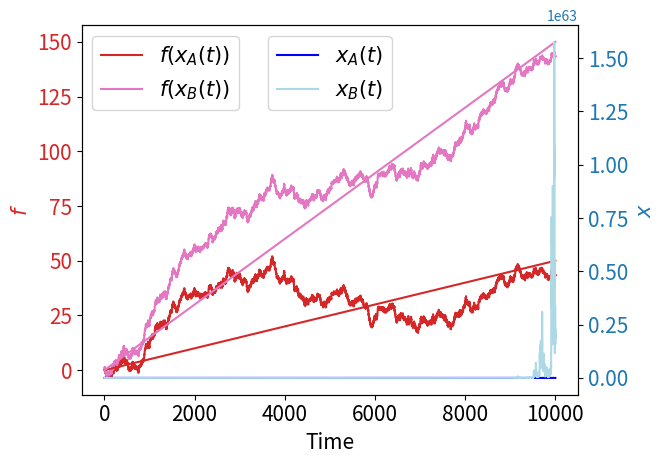
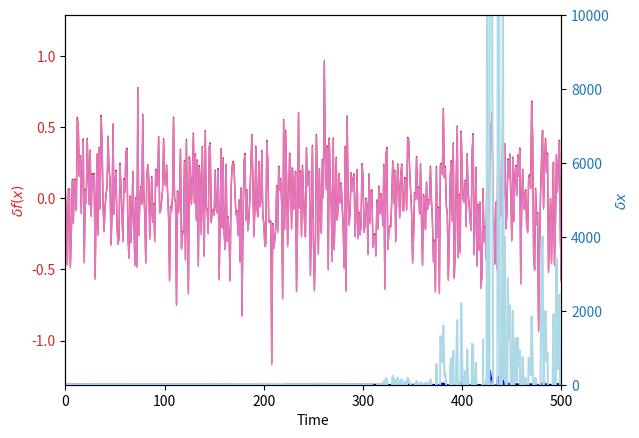

Write the Python code that produced these figures, in order.
#!/usr/bin/env python3
# -*- coding: utf-8 -*-
"""
Created on Wed Sep 13 08:38:30 2023

@author: ole
"""

import matplotlib.pyplot as plt
import numpy as np

# Set a random seed for reproducibility
seed_value = 42
np.random.seed(seed_value)

# Define parameters for the GBM
mu = 0.05  # Drift
sigma = 0.3  # Volatility
S0 = 1  # Initial price
T = 10000.0  # Time period (1 year)
dt = 1.  # Time step (daily data for 1 year)

# Define parameters for the GBM2
mu2 = 0.02  # Drift
sigma2 = 0.1  # Volatility

# Generate time points
t = np.arange(0, T+dt, dt)

# Generate GBM data
W = np.random.randn(len(t))
W = np.cumsum(W) * np.sqrt(dt)  # Brownian motion
G = (mu - 0.5 * sigma**2)
X = G * t + sigma * W
S = S0 * np.exp(X)  # Geometric Brownian motion

# Generate GBM data
W2 = np.random.randn(len(t))
W2 = np.cumsum(W) * np.sqrt(dt)  # Brownian motion
G2 = (mu2 - 0.5 * sigma2**2)
X2 = G2 * t + sigma * W
S2 = S0 * np.exp(X2)  # Geometric Brownian motion


lightblue = (173/255, 216/255, 230/255)  # (R, G, B)
fs=15
# Create the figure and axes
fig, ax1 = plt.subplots()

# Plot GBM on the left y-axis
ax1.set_xlabel('Time',fontsize=fs)
ax1.set_ylabel(r'$f$', color='tab:red',fontsize=fs)
ax1.plot(t, np.log(S), color='tab:red', zorder=2,label=r'$f(x_A(t))$')
ax1.plot(t, np.log(S2), color='tab:pink',linestyle='-', zorder=2,label=r'$f(x_B(t))$')
ax1.plot(t, G * t, color='tab:red', zorder=2)
ax1.plot(t, G2 * t,linestyle='-',color='tab:pink', zorder=2)
ax1.tick_params(axis='y', labelcolor='tab:red',labelsize=fs)
ax1.tick_params(axis='x',labelsize=fs)

# Create a twin y-axis for the logarithm
ax2 = ax1.twinx()
ax2.set_ylabel(r'$x$', color='tab:blue',fontsize=fs)
ax2.plot(t, S, color='blue', zorder=2,label=r'$x_A(t)$')
ax2.plot(t, S2, color=lightblue, zorder=2,label=r'$x_B(t)$')
ax2.tick_params(axis='y', labelcolor='tab:blue',labelsize=fs)
ax2.tick_params(axis='x', labelcolor='tab:blue',labelsize=fs)
# Title and labels
ax1.legend(fontsize=fs)
ax2.legend(loc='upper center',fontsize=fs)  # Adjust the bbox_to_anchor parameter

plt.xlabel('Time')

# Save the plot as a PDF file
plt.savefig('ergodicity_transform_1.pdf', format='pdf')

# Display the plot
plt.show()


dS=S[:-1]-S[1:]
dS2=S2[:-1]-S2[1:]
# Create the figure and axes
fig, ax3 = plt.subplots()

# Plot GBM on the left y-axis
ax3.set_xlabel('Time')
ax3.set_ylabel(r'$\delta f(x)$', color='tab:red')
ax3.plot(t[:-1], np.log(S[:-1])-np.log(S[1:]), color='tab:red',linewidth=1)
ax3.plot(t[:-1], np.log(S2[:-1])-np.log(S2[1:]), color='tab:pink', alpha=1,linewidth=1)
ax3.tick_params(axis='y', labelcolor='tab:red')

# Create a twin y-axis for the logarithm
ax4 = ax3.twinx()
ax4.set_ylabel(r'$\delta x$', color='tab:blue')
ax4.plot(t[:-1], dS, color='blue')
ax4.plot(t[:-1], dS2, color=lightblue)
ax4.tick_params(axis='y', labelcolor='tab:blue')

# Title and labels
plt.xlabel('Time')
plt.xlim([0,500])
plt.ylim([0,10000])

# Save the plot as a PDF file
plt.savefig('ergodicity_transform_2.pdf', format='pdf')
